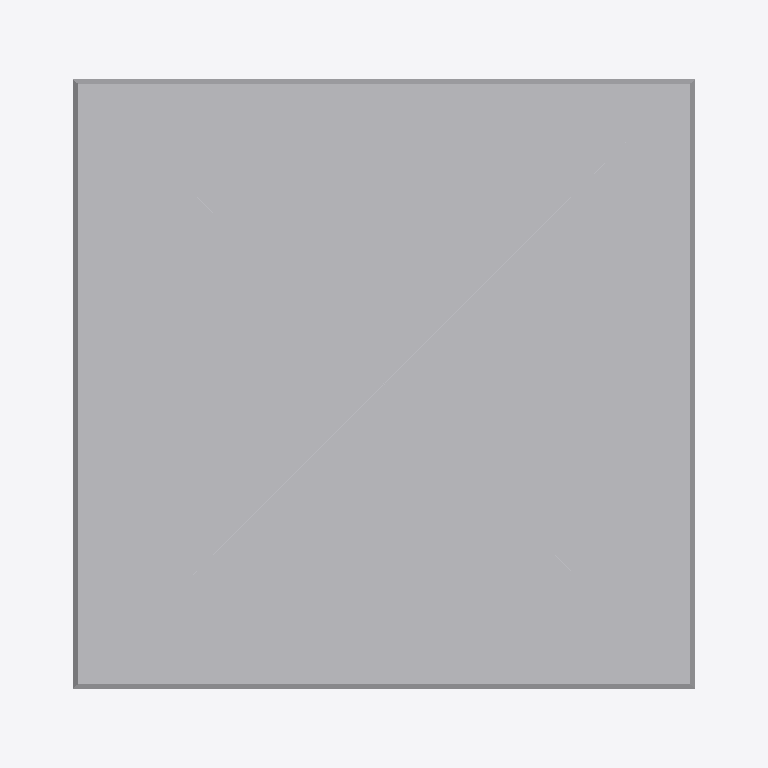
Plan cut of the same IFC building model at storey '+0.00' (level 0.00 m, cut at 1.40 m), seen from above with north up, elements coloured by IFC class: 1 other element (light grey). Cut surfaces are drawn darker.
Extent 22.9 m × 22.9 m × 111.5 m (x, y, z). Storeys (1): +0.00 at 0.00 m. Elements (1): 1 IfcBuildingElementProxy.

HEADER;
FILE_DESCRIPTION(('ViewDefinition [CoordinationView_V2.0]'),'2;1');
FILE_NAME('0001','2023-04-18T09:18:42',(''),(''),'The EXPRESS Data Manager Version 5.02.0100.07 : ','20190108_1515(x64) - Exporter 19.2.1.1 - IU alte','');
FILE_SCHEMA(('IFC2X3'));
ENDSEC;
DATA;
#104=IFCPROJECT('2ExXy6ktPEpRvybkA_zF6B',#41,'0001',$,$,'Nombre de proyecto','Estado de proyecto',(#96),#91);
#15467=IFCSITE('2ExXy6ktPEpRvybkA_zF69',#41,'Teleferico_TJI',$,'',#15466,$,$,.ELEMENT.,(40,25,13,9643),(-3,-42,-20,-772056),0.0,$,$);
#114=IFCBUILDING('2ExXy6ktPEpRvybkA_zF6A',#41,'',$,$,#32,$,'',.ELEMENT.,$,$,#110);
#123=IFCBUILDINGSTOREY('2ExXy6ktPEpRvybk912mtU',#41,'+0.00',$,$,#121,$,'+0.00',.ELEMENT.,0.0);
#15446=IFCBUILDINGELEMENTPROXY('0J1ROd6o5B3w$RFgFhZ7up',#41,'_Torre Jaime I:_Torre Jaime I:217775',$,'_Torre Jaime I',#15444,#15439,'217775',$);
ENDSEC;
